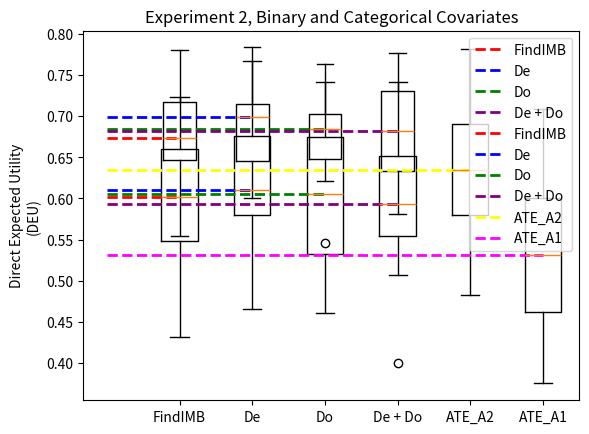

Here is the Python script that generated this plot:
import matplotlib.pyplot as plt
import numpy as np

# Clean function: convert "nan" → np.nan, everything else → float
def clean_list(L):
    return [np.nan if str(v).lower() == "nan" else float(v) for v in L]

x = ['FindΙMB', 'De', 'Do', 'De + Do']

list1 = [0.698989898989899, 0.6788277511961722, 0.6501068376068376, 0.6491769547325104, 0.780232558139535, 0.5620842572062084, 0.5597713097713097, 0.5545267489711935, 0.7242424242424242, 0.7173684210526317, 0.6893939393939394, 0.7168478260869565, 0.6622448979591837, 0.6152173913043478, 0.6591836734693878, 0.6688640973630832, 0.7216024340770791, 0.7209876543209877, 0.6890120967741935, 0.6389189189189189]
list2 = [0.7121212121212122, 0.69377990430622, 0.7558760683760685, 0.7294238683127573, 0.6703488372093023, 0.664079822616408, 0.6008316008316009, 0.6651234567901234, 0.709090909090909, 0.7147368421052631, 0.7328282828282828, 0.7836956521739131, 0.6285714285714286, 0.6407608695652174, 0.6469387755102041, 0.6054766734279918, 0.7033468559837728, 0.7148148148148148, 0.7076612903225807, 0.6102702702702704]
list3 = [0.6530303030303031, 0.69377990430622, 0.7152777777777778, 0.6862139917695472, 0.7633720930232558, 0.6646341463414633, 0.5462577962577962, 0.6692386831275721, 0.6207070707070707, 0.6836842105263158, 0.6212121212121211, 0.7380434782608696, 0.6301020408163265, 0.7027173913043478, 0.6316326530612245, 0.6835699797160243, 0.6962474645030426, 0.7524691358024691, 0.6965725806451613, 0.7021621621621622]
list4 = [0.7171717171717171, 0.6764354066985646, 0.701388888888889, 0.7222222222222223, 0.7767441860465116, 0.6457871396895788, 0.5816008316008316, 0.6008230452674898, 0.6878787878787878, 0.7315789473684211, 0.7308080808080808, 0.7304347826086957, 0.6010204081632653, 0.6271739130434782, 0.6403061224489797, 0.6333671399594321, 0.7302231237322514, 0.7382716049382717, 0.6607862903225807, 0.6324324324324325]



# Convert everything to float (handles "nan", nan, np.nan)
list1 = np.array(list1, dtype=float)
list2 = np.array(list2, dtype=float)
list3 = np.array(list3, dtype=float)
list4 = np.array(list4, dtype=float)

# Remove NaNs from each list
list1_clean = list1[~np.isnan(list1)]
list2_clean = list2[~np.isnan(list2)]
list3_clean = list3[~np.isnan(list3)]
list4_clean = list4[~np.isnan(list4)]

# Put into a list of arrays for boxplot
y_clean = [list1_clean, list2_clean, list3_clean, list4_clean]

# Plot
plt.boxplot(y_clean)

# Compute medians
medians = [np.median(a) for a in y_clean]

colors = ['red', 'blue', 'green', 'purple']
for i, (median, color) in enumerate(zip(medians, colors), start=1):
    plt.plot([0, i], [median, median], linestyle="--",
             color=color, linewidth=2, label=x[i-1])

plt.xticks([1, 2, 3, 4], x)
plt.ylabel("AUC")
plt.title("Experiment 2, Binary and Categorical Covariates")
plt.legend()
plt.show()

import numpy as np
import matplotlib.pyplot as plt


# Clean function: convert "nan" → np.nan, everything else → float
def clean_list(L):
    return [np.nan if str(v).lower() == "nan" else float(v) for v in L]


x = ['FindΙMB', 'De', 'Do', 'De + Do', 'ATE_A2', 'ATE_A1']

list1 = [0.6961484661503987, 0.6937288851351351, 0.646574207386587, 0.5359840751327072, 0.7065138423512866, 0.6517752940120298, 0.49826602683429755, 0.5111293198714084, 0.6036314074445419, 0.6561059331422567, 0.5531631929288521, 0.6203719082919551, 0.6001046345447121, 0.5710102408579465, 0.5821091068501886, 0.5320683157793024, 0.5807270625729419, 0.723674334631613, 0.43143459915611815, 0.670798326591294]
list2 = [0.6171753376601068, 0.6812080266624664, 0.6737113237448554, 0.5841374478184757, 0.7672172128778684, 0.7164665961446368, 0.5813609203124888, 0.5997184942300849, 0.5168743214746523, 0.6594654489599525, 0.518545042773682, 0.6891156707216833, 0.6171304466893865, 0.5762983134018695, 0.5154705652852436, 0.6031270285621552, 0.5916879147815943, 0.6868559315157416, 0.4651562079181255, 0.6353542458345512]
list3 = [0.6647882202977391, 0.6100193874815164, 0.6882131573121892, 0.633379710461225, 0.6713616717087281, 0.7024541875502246, 0.5143049013835739, 0.5151764039238029, 0.5328210831144018, 0.7169009711444889, 0.5125329063252533, 0.6845602543438949, 0.5692246835443038, 0.5305791298322685, 0.5444006110540921, 0.6274183345009179, 0.5364209145854715, 0.7412251080580425, 0.46081198473231233, 0.6018049028499189]
list4 = [0.684973434218256, 0.6427674171417528, 0.6353277032179351, 0.5787335686465435, 0.7082288925095042, 0.6805083274366432, 0.5464794303797468, 0.5548979633235962, 0.5859856783511848, 0.681445087744534, 0.5475798904188712, 0.6419551262823205, 0.5539770176856091, 0.5068389633824131, 0.5610307414104883, 0.5726409666283084, 0.6017099476850267, 0.7412251080580425, 0.40018308356370336, 0.6216212653400311]


list5 = [0.6896551724137931, 0.7, 0.6363636363636364, 0.5625, 0.78125, 0.7027027027027027, 0.5757575757575758, 0.6666666666666666, 0.5806451612903226, 0.6666666666666666, 0.5666666666666667, 0.6428571428571429, 0.6285714285714286, 0.5897435897435898, 0.5757575757575758, 0.5833333333333334, 0.6333333333333333, 0.7631578947368421, 0.4827586206896552, 0.6923076923076923]
list6 = [0.38235294117647056, 0.696969696969697, 0.6, 0.5806451612903226, 0.5806451612903226, 0.5769230769230769, 0.6, 0.4444444444444444, 0.375, 0.5185185185185185, 0.48484848484848486, 0.6190476190476191, 0.4642857142857143, 0.7083333333333334, 0.5333333333333333, 0.48148148148148145, 0.45454545454545453, 0.64, 0.5294117647058824, 0.43478260869565216]

# Convert everything to float
list1 = np.array(clean_list(list1), dtype=float)
list2 = np.array(clean_list(list2), dtype=float)
list3 = np.array(clean_list(list3), dtype=float)
list4 = np.array(clean_list(list4), dtype=float)
list5 = np.array(clean_list(list5), dtype=float)
list6 = np.array(clean_list(list6), dtype=float)

# Remove NaNs for boxplot
y_clean = [l[~np.isnan(l)] for l in [list1, list2, list3, list4, list5, list6]]

# Boxplot
plt.boxplot(y_clean)

# Compute medians
medians = [np.median(a) for a in y_clean]
colors = ['red', 'blue', 'green', 'purple', 'yellow', 'magenta']

# Median lines and missingness annotation below the line
for i, (median, color, col) in enumerate(zip(medians, colors, [list1, list2, list3, list4, list5, list6]), start=1):
    plt.plot([0, i], [median, median], linestyle="--", color=color, linewidth=2, label=x[i - 1])


    # Missing values
    n_total = len(col)
    n_missing = np.isnan(col).sum()
    if n_missing > 0:
        pct_missing = n_missing / n_total * 100
        plt.text(i, median - 0.15, f'{pct_missing:.0f}% NaN',
                 ha='center', color='red', fontsize=9)


# Labels
plt.xticks([1, 2, 3, 4, 5, 6], x)
plt.ylabel("Direct Expected Utility\n(DEU)")
plt.title("Experiment 2, Binary and Categorical Covariates")
plt.legend()
plt.show()
